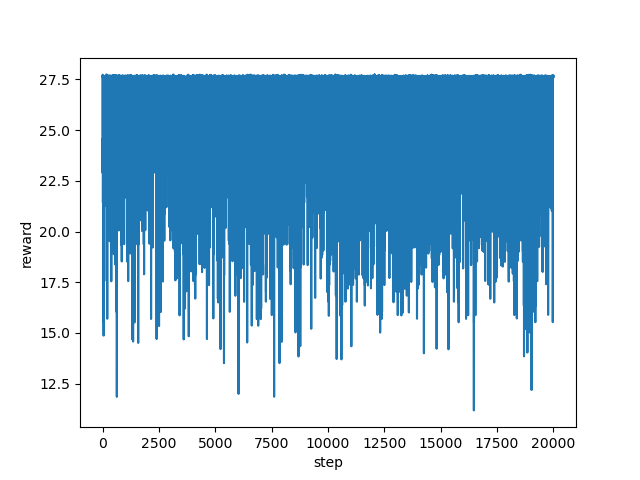

The data file committed next to this chart (first rows):
step, reward
0, 24.55
1, 22.89
2, 25.73
3, 27.59
4, 27.64
5, 27.69
6, 27.72
7, 27.61
8, 27.67
9, 27.62
10, 27.6
11, 27.66
12, 27.67
13, 27.61
14, 24.91
15, 26.25
16, 21.42
17, 22.91
18, 26.45
19, 23.4
20, 25.94
21, 27.63
22, 22.88
23, 22.9
24, 23.37
25, 24.24
26, 24.73
27, 27.59
28, 27.54
29, 27.57
30, 27.51
31, 24.57
32, 24.55
33, 22.88
34, 21.9
35, 22.87
36, 21.57
37, 22.07
38, 23.07
39, 20.86
40, 18.37
41, 20.71
42, 22.71
43, 20.52
44, 16.02
45, 16.01
46, 15.86
47, 14.87
48, 16.52
49, 16.88
50, 18.5
51, 22.7
52, 25.22
53, 22.37
54, 23.37
55, 24.03
56, 25.7
57, 27.59
58, 24.02
59, 25.72
... 19,940 more rows
